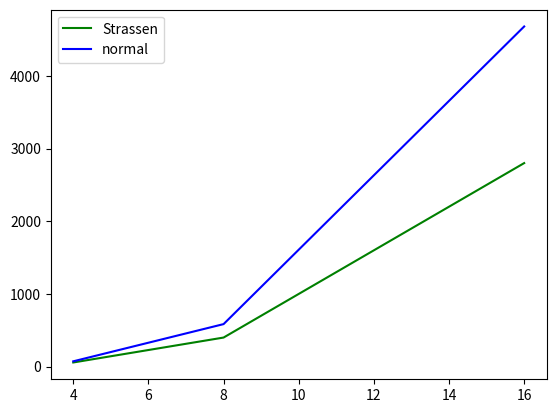

Source code (Python):
import numpy as np
import matplotlib.pyplot as plt
import random

import numpy as np

def split(matrix):
  row, col = matrix.shape
  row2, col2 = row//2, col//2
  return matrix[:row2, :col2], matrix[:row2, col2:], matrix[row2:, :col2], matrix[row2:, col2:]

def strassen(x, y):
  global count1
  count1=count1+1
  if len(x)==1:
    return x * y
  a, b, c, d = split(x)
  e, f, g, h = split(y)

  p1 = strassen(a, f - h)
  p2 = strassen(a + b, h)
  p3 = strassen(c + d, e)
  p4 = strassen(d, g - e)
  p5 = strassen(a + d, e + h)
  p6 = strassen(b - d, g + h)
  p7 = strassen(a - c, e + f)

  c11 = p5 + p4 - p2 + p6
  c12 = p1 + p2
  c21 = p3 + p4
  c22 = p1 + p5 - p3 - p7

  c = np.vstack((np.hstack((c11, c12)), np.hstack((c21, c22))))

  return c

def normal(x,y):
  global count2
  count2=count2+1
  if len(x) == 1:
    return x * y
  a, b, c, d = split(x)
  e, f, g, h = split(y)

  p1 = normal(a,e)
  p2 = normal(b,g)
  p3 = normal(a,f)
  p4 = normal(b,h)
  p5 = normal(c,e)
  p6 = normal(d,g)
  p7 = normal(c,f)
  p8 = normal(d,h)

  c11 = p1+p2
  c12 = p3+p4
  c21 = p5+p6
  c22 = p7+p8

  c = np.vstack((np.hstack((c11, c12)), np.hstack((c21, c22))))

  return c

y1=[]
y2=[]
x=[]
for i in range(2,5):
  count1=0
  count2=0
  a = np.random.randint(20, size=(2**i,2**i))
  b=np.random.randint(20,size=(2**i,2**i))
  x.append(2**i)
  c1=strassen(a,b)
  d1=normal(a,b)
  y1.append(count1)
  y2.append(count2)
x=np.array(x)
y1=np.array(y1)
y2=np.array(y2)
plt.plot(x,y1,color="green",label="Strassen")
plt.plot(x,y2,color="blue",label="normal")
plt.legend()
plt.show()